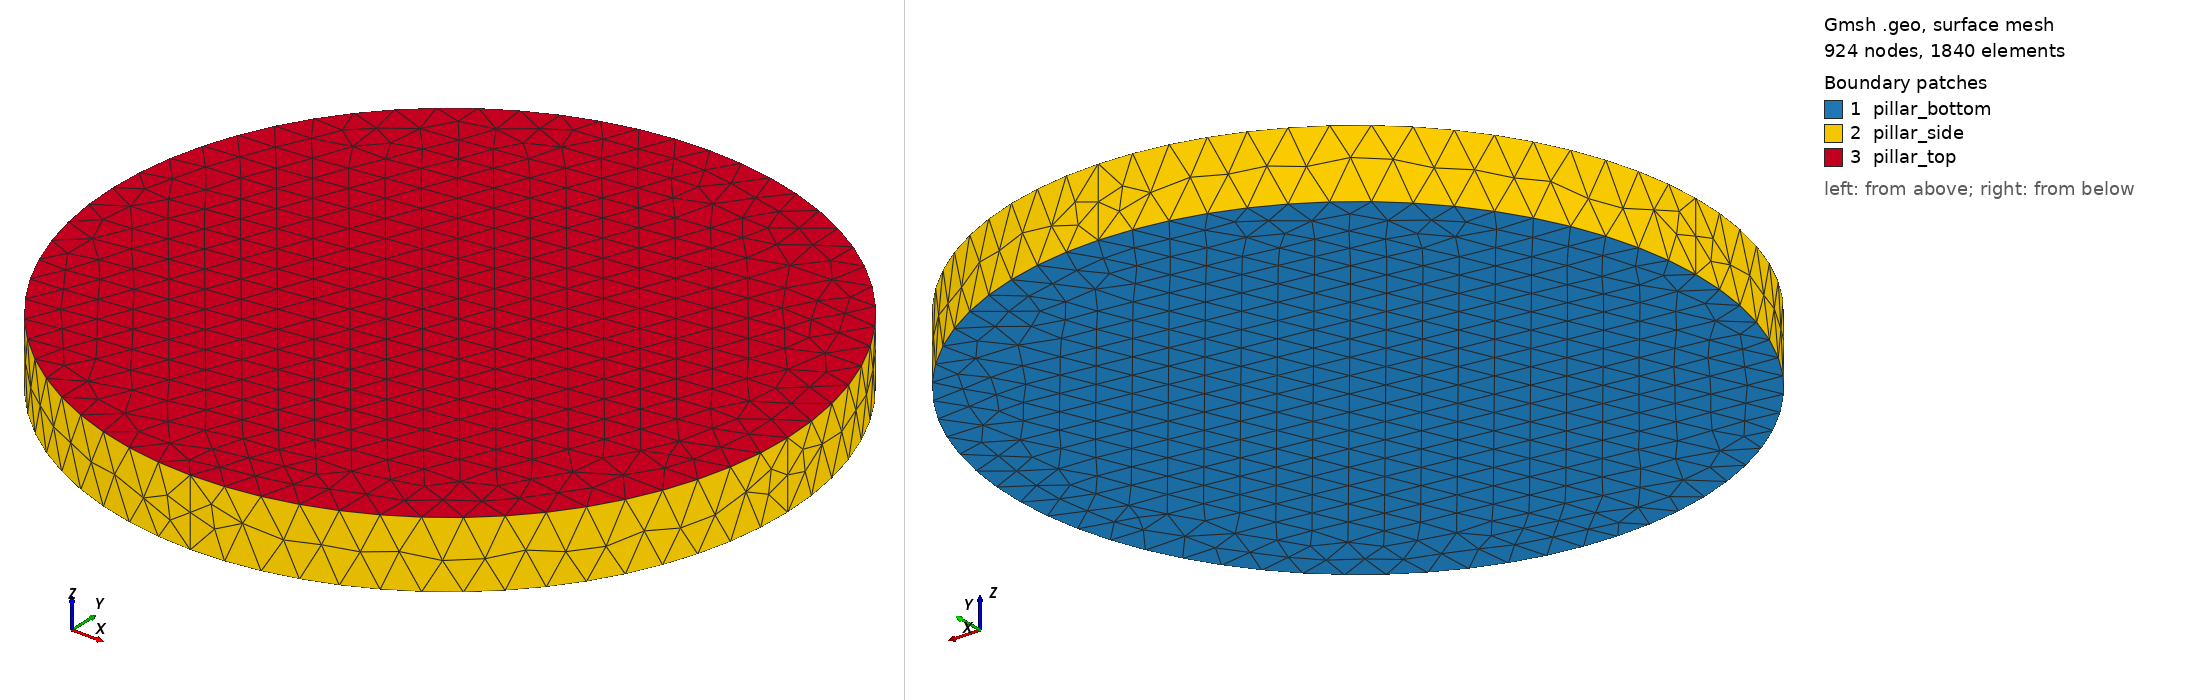

Gmsh geometry script, surface-meshed: 924 nodes, 1840 surface elements. Boundary patches (legend numbers): 1 pillar_bottom, 2 pillar_side, 3 pillar_top. Left view from above one corner, right view from below the opposite corner. Legend entries are the model's physical surfaces. The drawing asked Gmsh for element sizes between 1% and 20% of the model's largest extent; the script's own settings can give other sizes.

=== pillar.geo (drawn) ===
// Free layer F2 of the example pillar_slonczewski_current_density_ramp1ns: disk of radius 20 nm and
// thickness 4 nm, axis z, z in [-2, 2] nm, mesh size 2 nm (the s-d length l_sd = 1 nm is not
// resolved: see the README).
// Built-in geometry kernel of gmsh, as meshMaker.Cylinder: a disk of four circle arcs, extruded
// along z.
// Surfaces: pillar_bottom (z = -2 nm, current inlet, polarizer stack), pillar_top (z = +2 nm,
// outlet), pillar_side; volume: F2. Lengths in nm (settings: mesh.length_unit = 1e-9).
//
//   gmsh -3 pillar.geo -o pillar.msh
R = 20;
t = 4;
h = 2;

Point(1) = {0, 0, -t/2, h};     // centre of the arcs, deleted below
Point(2) = {R, 0, -t/2, h};
Point(3) = {0, R, -t/2, h};
Point(4) = {-R, 0, -t/2, h};
Point(5) = {0, -R, -t/2, h};
Circle(1) = {2, 1, 3};
Circle(2) = {3, 1, 4};
Circle(3) = {4, 1, 5};
Circle(4) = {5, 1, 2};
Delete { Point{1}; }            // not part of the geometry (no isolated node in the mesh)
Curve Loop(1) = {1, 2, 3, 4};
Plane Surface(1) = {1};

// out[0]: top surface, out[1]: volume, out[2..5]: lateral surfaces
out[] = Extrude {0, 0, t} { Surface{1}; };

Physical Volume("F2") = {out[1]};
Physical Surface("pillar_bottom") = {1};
Physical Surface("pillar_top") = {out[0]};
Physical Surface("pillar_side") = {out[2], out[3], out[4], out[5]};

Mesh.MshFileVersion = 4.1;
